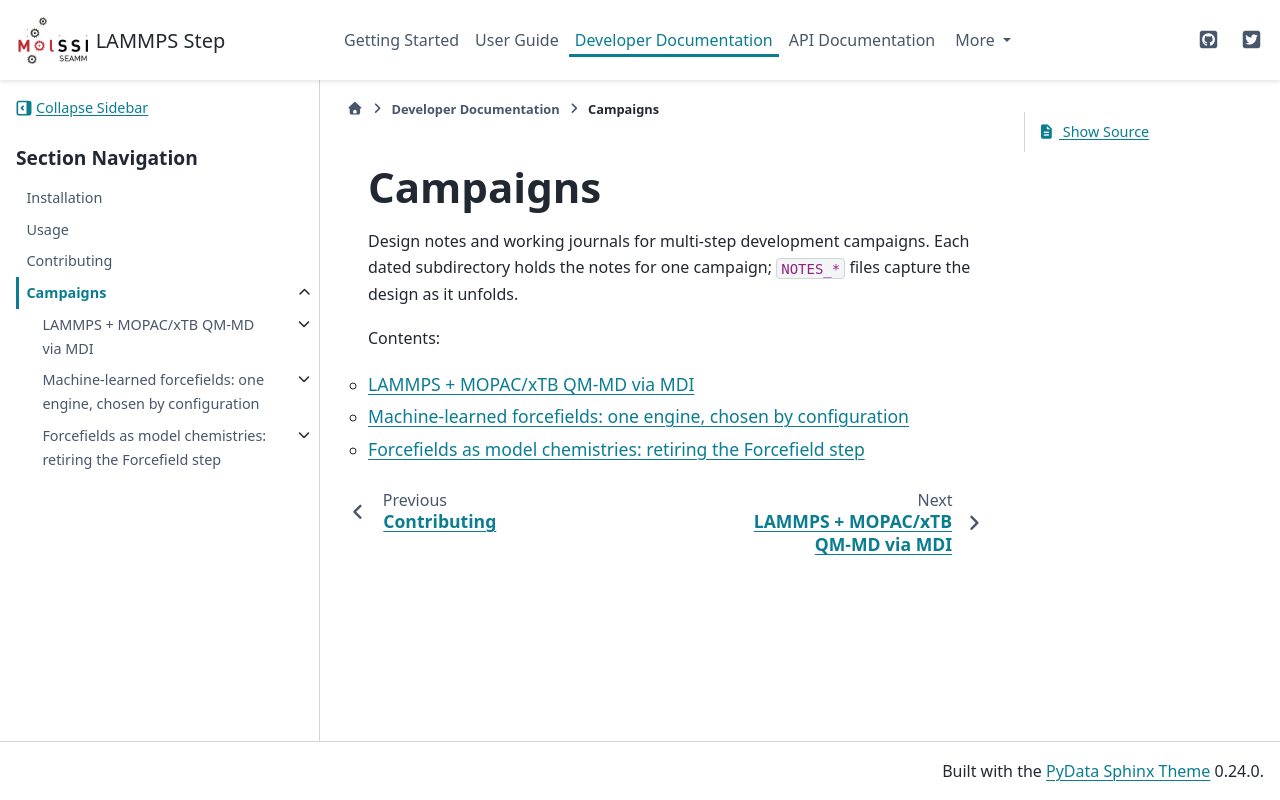

repository: molssi-seamm/lammps_step · page: developer_guide/campaigns/index.html · generator: sphinx

Campaigns
=========

Design notes and working journals for multi-step development campaigns. Each
dated subdirectory holds the notes for one campaign; ``NOTES_*`` files capture
the design as it unfolds.

Contents:

.. toctree::
   :glob:
   :maxdepth: 1

   */index
